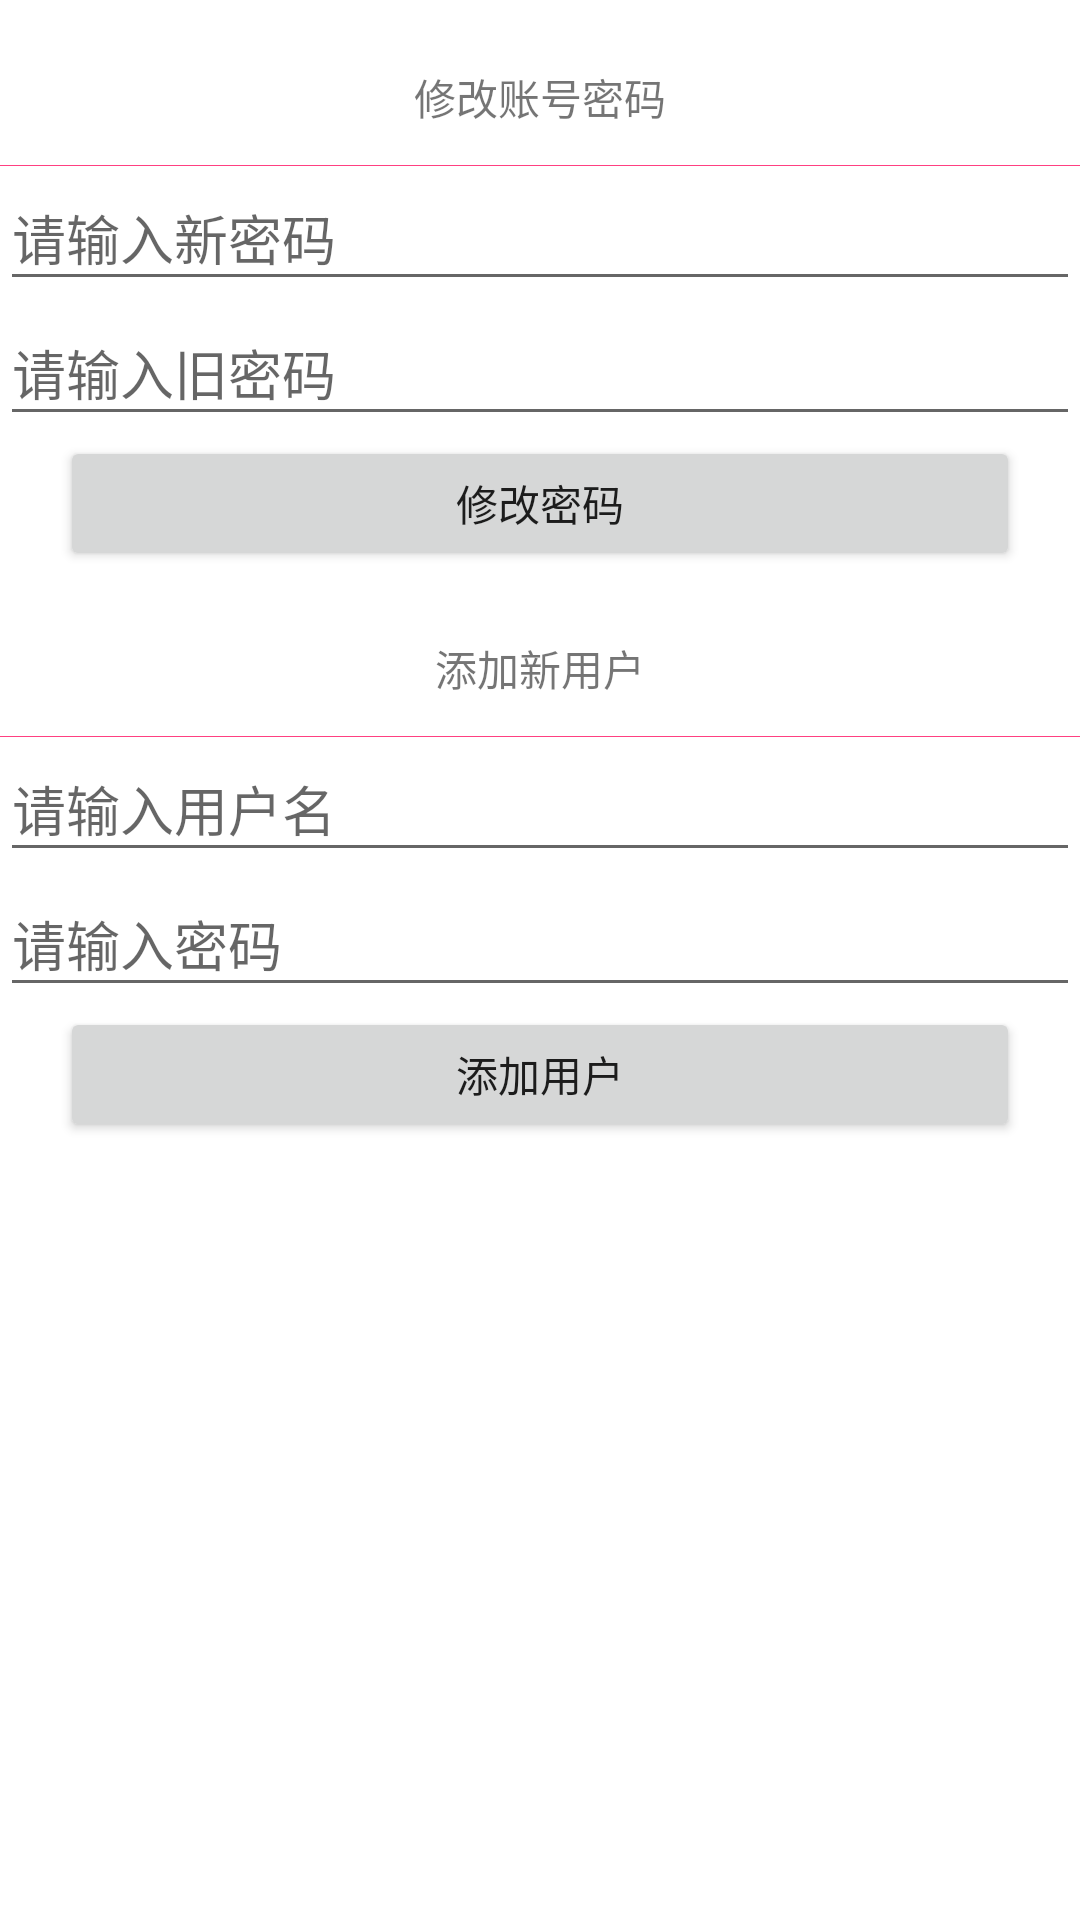

Android layout source for this screen:
<!-- AndroidManifest.xml: application theme AppTheme -->
<!-- res/layout/manager_fragment.xml -->
<?xml version="1.0" encoding="utf-8"?>
<ScrollView xmlns:android="http://schemas.android.com/apk/res/android"
            android:layout_width="match_parent"
            android:layout_height="match_parent"
            android:background="@color/colorWhite"
            android:orientation="vertical">

    <LinearLayout
        android:layout_width="match_parent"
        android:layout_height="match_parent"
        android:orientation="vertical">
        <LinearLayout
            android:layout_width="match_parent"
            android:layout_height="wrap_content"
            android:layout_marginTop="10dp"
            android:background="@drawable/shape_rectangle_btn"
            android:orientation="vertical">

            <TextView
                android:layout_width="match_parent"
                android:layout_height="45dp"
                android:gravity="center"
                android:text="修改账号密码"/>

            <View
                android:layout_width="match_parent"
                android:layout_height="1px"
                android:background="@color/colorAccent"
            />

            <EditText
                android:id="@+id/et_newPwd"
                android:layout_width="match_parent"
                android:layout_height="45dp"
                android:gravity="center_vertical"
                android:hint="请输入新密码"/>
            <EditText
                android:id="@+id/et_oldPwd"
                android:layout_width="match_parent"
                android:layout_height="45dp"
                android:gravity="center_vertical"
                android:hint="请输入旧密码"/>

            <Button
                android:id="@+id/btn_updateUser"
                android:layout_width="match_parent"
                android:layout_height="45dp"
                android:layout_marginLeft="20dp"
                android:layout_marginRight="20dp"
                android:text="修改密码"/>

        </LinearLayout>

        <LinearLayout
            android:layout_width="match_parent"
            android:layout_height="wrap_content"
            android:layout_marginTop="10dp"
            android:visibility="gone"
            android:background="@drawable/shape_rectangle_btn"
            android:orientation="vertical">

            <TextView
                android:layout_width="match_parent"
                android:layout_height="45dp"
                android:gravity="center"
                android:text="删除用户"/>

            <View
                android:layout_width="match_parent"
                android:layout_height="1px"
                android:background="@color/colorAccent"
            />

            <EditText
                android:id="@+id/et_delUser"
                android:layout_width="match_parent"
                android:layout_height="45dp"
                android:gravity="center_vertical"
                android:hint="请输入需要删除的用户名"/>

            <Button
                android:id="@+id/btn_delUser"
                android:layout_width="match_parent"
                android:layout_height="45dp"
                android:layout_marginLeft="20dp"
                android:layout_marginRight="20dp"
                android:text="删除用户"/>

        </LinearLayout>

        <LinearLayout
            android:layout_width="match_parent"
            android:layout_height="wrap_content"
            android:layout_marginTop="10dp"
            android:background="@drawable/shape_rectangle_btn"
            android:orientation="vertical">

            <TextView
                android:id="@+id/tv_title"
                android:layout_width="match_parent"
                android:layout_height="45dp"
                android:gravity="center"
                android:text="添加新用户"/>

            <View
                android:layout_width="match_parent"
                android:layout_height="1px"
                android:background="@color/colorAccent"
            />

            <EditText
                android:id="@+id/et_addUsername"
                android:layout_width="match_parent"
                android:layout_height="45dp"
                android:gravity="center_vertical"
                android:hint="请输入用户名"/>

            <EditText
                android:id="@+id/et_addUserpwd"
                android:layout_width="match_parent"
                android:layout_height="45dp"
                android:gravity="center_vertical"
                android:hint="请输入密码"/>

            <Button
                android:id="@+id/btn_adduser"
                android:layout_width="match_parent"
                android:layout_height="45dp"
                android:layout_marginLeft="20dp"
                android:layout_marginRight="20dp"
                android:text="添加用户"/>

        </LinearLayout>
    </LinearLayout>
</ScrollView>
<!-- resources referenced by this layout -->
<resources>
  <color name="colorAccent">#FF4081</color>
  <color name="colorWhite">#FFFFFF</color>
  <style name="AppTheme" parent="Theme.AppCompat.Light.DarkActionBar">
          
          <item name="colorPrimary">@color/colorPrimary</item>
          <item name="colorPrimaryDark">@color/colorPrimaryDark</item>
          <item name="colorAccent">@color/colorAccent</item>
      </style>
  <color name="colorPrimary">#3F51B5</color>
  <color name="colorPrimaryDark">#303F9F</color>
</resources>
